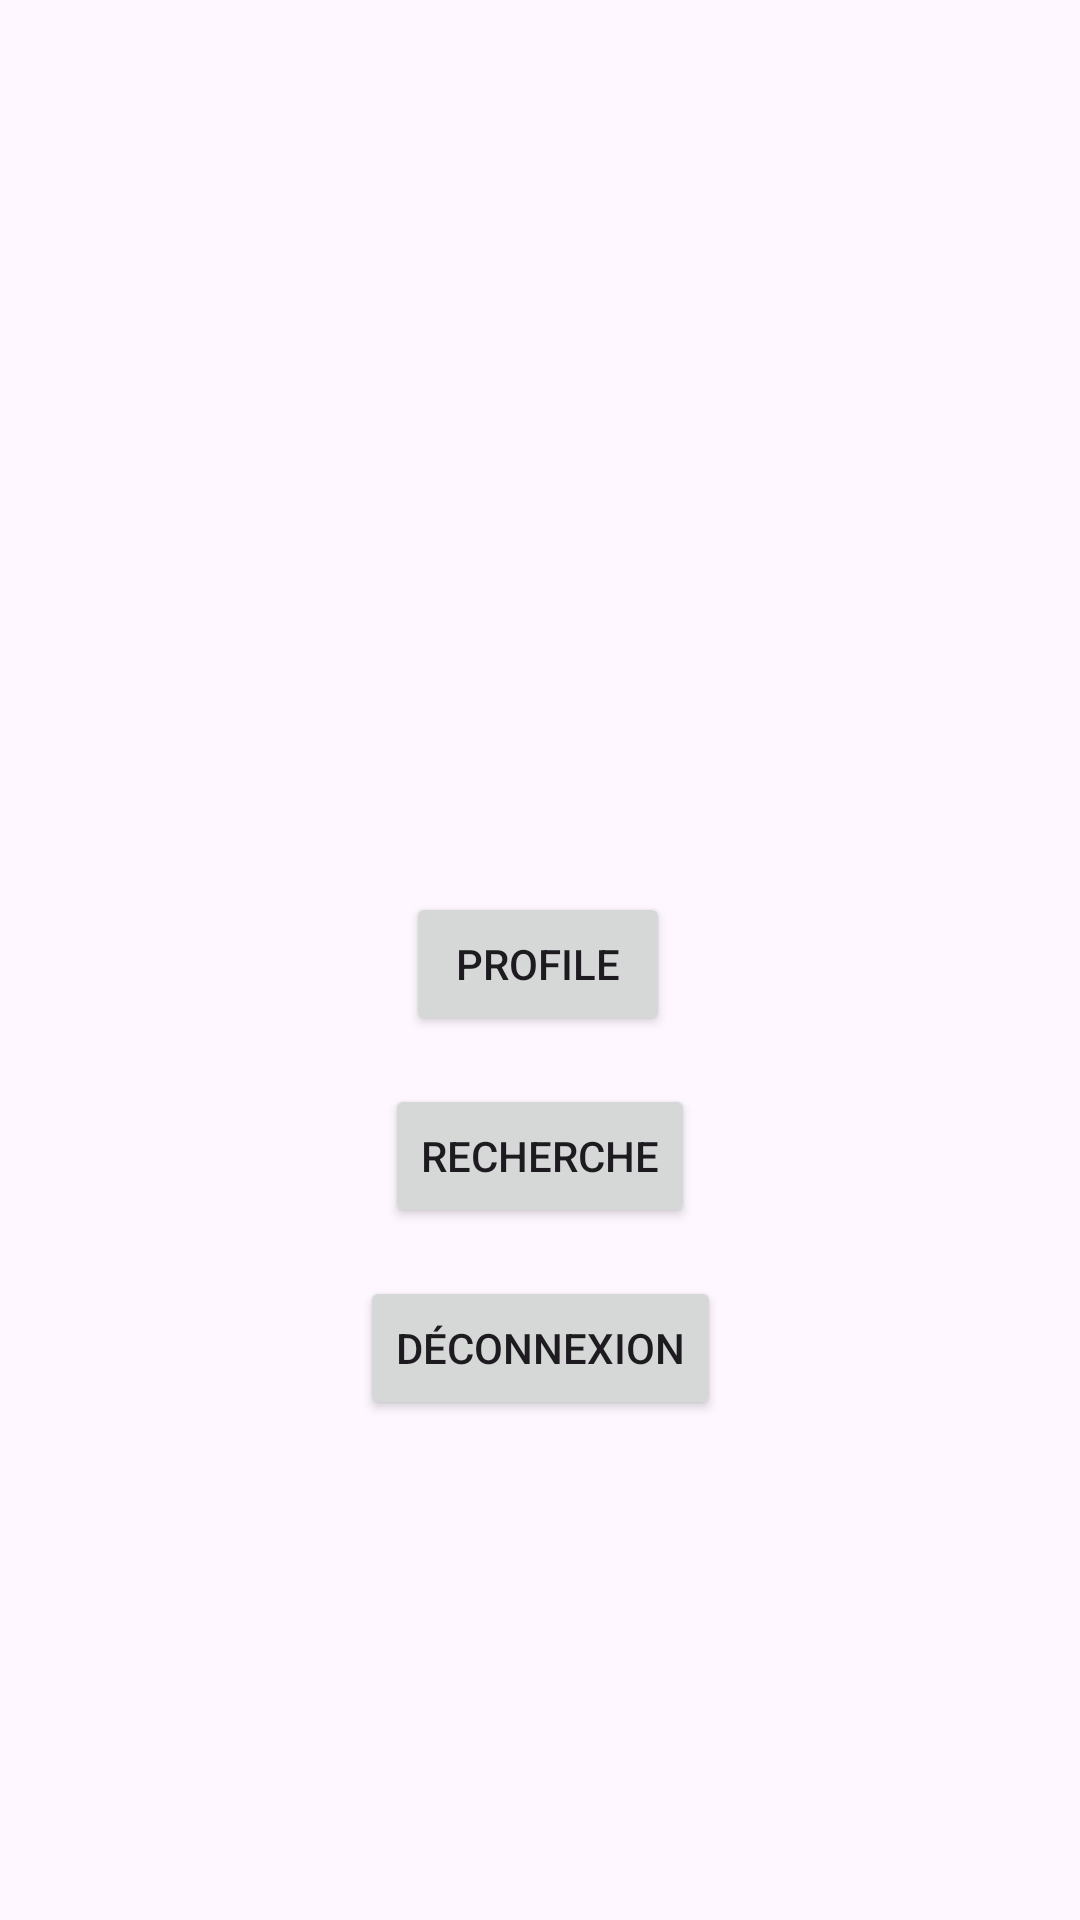

The Android layout XML behind this screen, and the referenced resources:
<!-- AndroidManifest.xml: application theme Theme.SickCare_Application -->
<!-- res/layout/activity_main.xml -->
<?xml version="1.0" encoding="utf-8"?>
<androidx.constraintlayout.widget.ConstraintLayout xmlns:android="http://schemas.android.com/apk/res/android"
    xmlns:app="http://schemas.android.com/apk/res-auto"
    xmlns:tools="http://schemas.android.com/tools"
    android:layout_width="match_parent"
    android:layout_height="match_parent"
    tools:context=".MainActivity">

    

    

    <Button
        android:id="@+id/buttonProfile"
        android:layout_width="wrap_content"
        android:layout_height="wrap_content"
        android:layout_marginTop="32dp"
        android:text="Profile"
        app:layout_constraintBottom_toBottomOf="parent"
        app:layout_constraintEnd_toEndOf="parent"
        app:layout_constraintHorizontal_bias="0.498"
        app:layout_constraintStart_toStartOf="parent"
        app:layout_constraintTop_toTopOf="parent"
        app:layout_constraintVertical_bias="0.474" />

    <Button
        android:id="@+id/buttonRecherche"
        android:layout_width="wrap_content"
        android:layout_height="wrap_content"
        android:layout_marginTop="16dp"
        android:text="Recherche"
        app:layout_constraintEnd_toEndOf="parent"
        app:layout_constraintStart_toStartOf="parent"
        app:layout_constraintTop_toBottomOf="@id/buttonProfile" />
    <Button
        android:id="@+id/buttonLogout"
        android:layout_width="wrap_content"
        android:layout_height="wrap_content"
        android:text="Déconnexion"
        android:layout_marginTop="16dp"
        app:layout_constraintStart_toStartOf="parent"
        app:layout_constraintEnd_toEndOf="parent"
        app:layout_constraintTop_toBottomOf="@id/buttonRecherche"
        app:layout_constraintHorizontal_bias="0.5" />
</androidx.constraintlayout.widget.ConstraintLayout>
<!-- resources referenced by this layout -->
<resources>
  <style name="Theme.SickCare_Application" parent="Base.Theme.SickCare_Application" />
  <style name="Base.Theme.SickCare_Application" parent="Theme.Material3.DayNight.NoActionBar">
          
          
      </style>
</resources>
